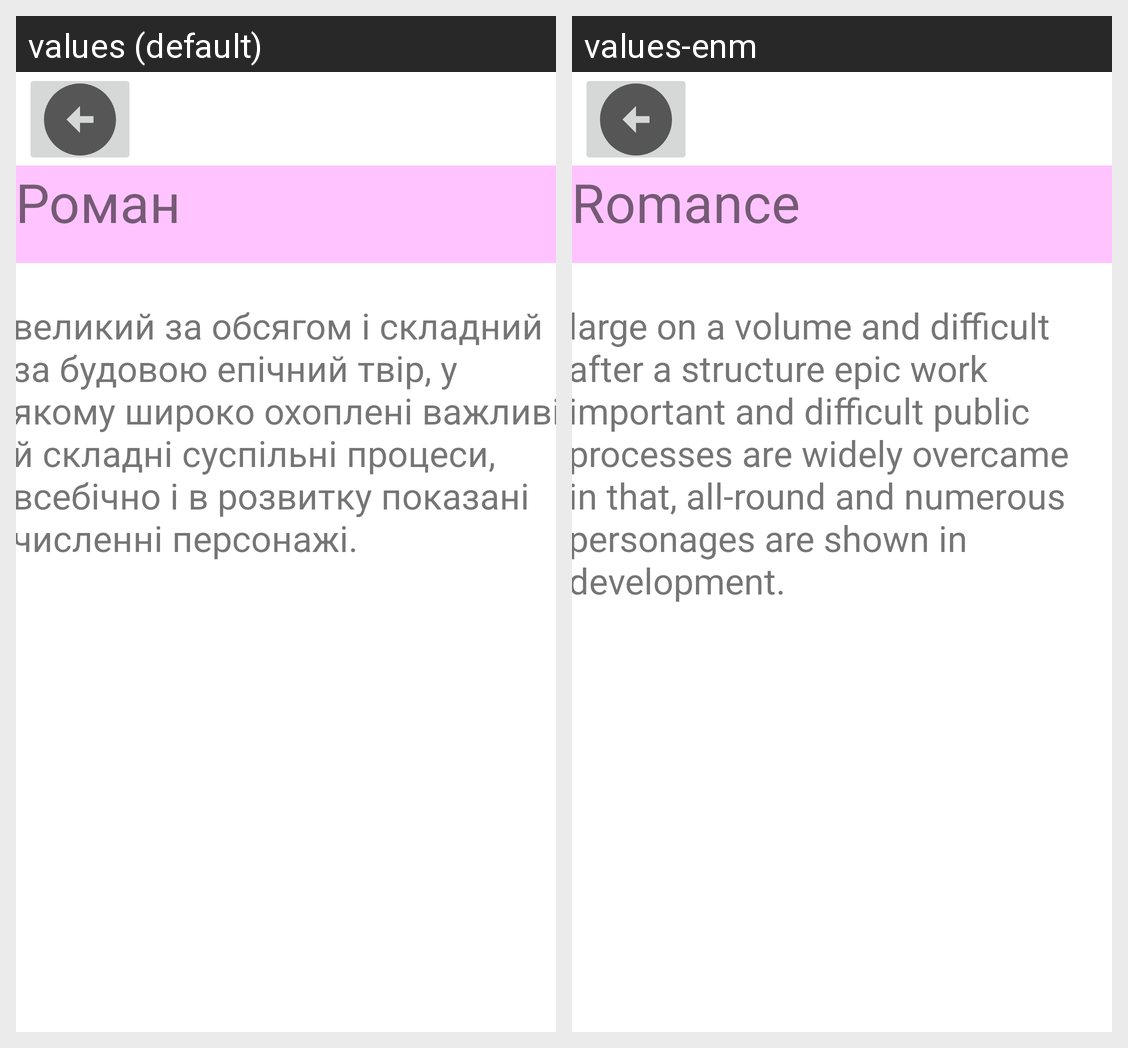

Here is an Android app screen in its default locale and in the app's own translations. Write out the translated-string differences for the strings that appear on this screen.
Android screen res/layout/fragment_romance.xml rendered under 2 locales, left to right: values (default), values-enm. Device: Nexus 5 (rendered at 1080×1920; each locale shown at half size, 540×960, under a caption strip naming it); theme Theme.Sproject.
Strings drawn on this screen, with the default value and each locale's value (text and hints the layout hard-codes, and strings that could not be matched under every locale, appear in the picture but are not listed):

Romance
  values: Роман
  values-enm: Romance

Romance_describe
  values: великий за обсягом і складний за будовою епічний твір, у якому широко охоплені важливі й складні суспільні процеси, всебічно і в розвитку показані численні персонажі.
  values-enm: large on a volume and difficult after a structure epic work important and difficult public processes are widely overcame in that, all-round and numerous personages are shown in development.
